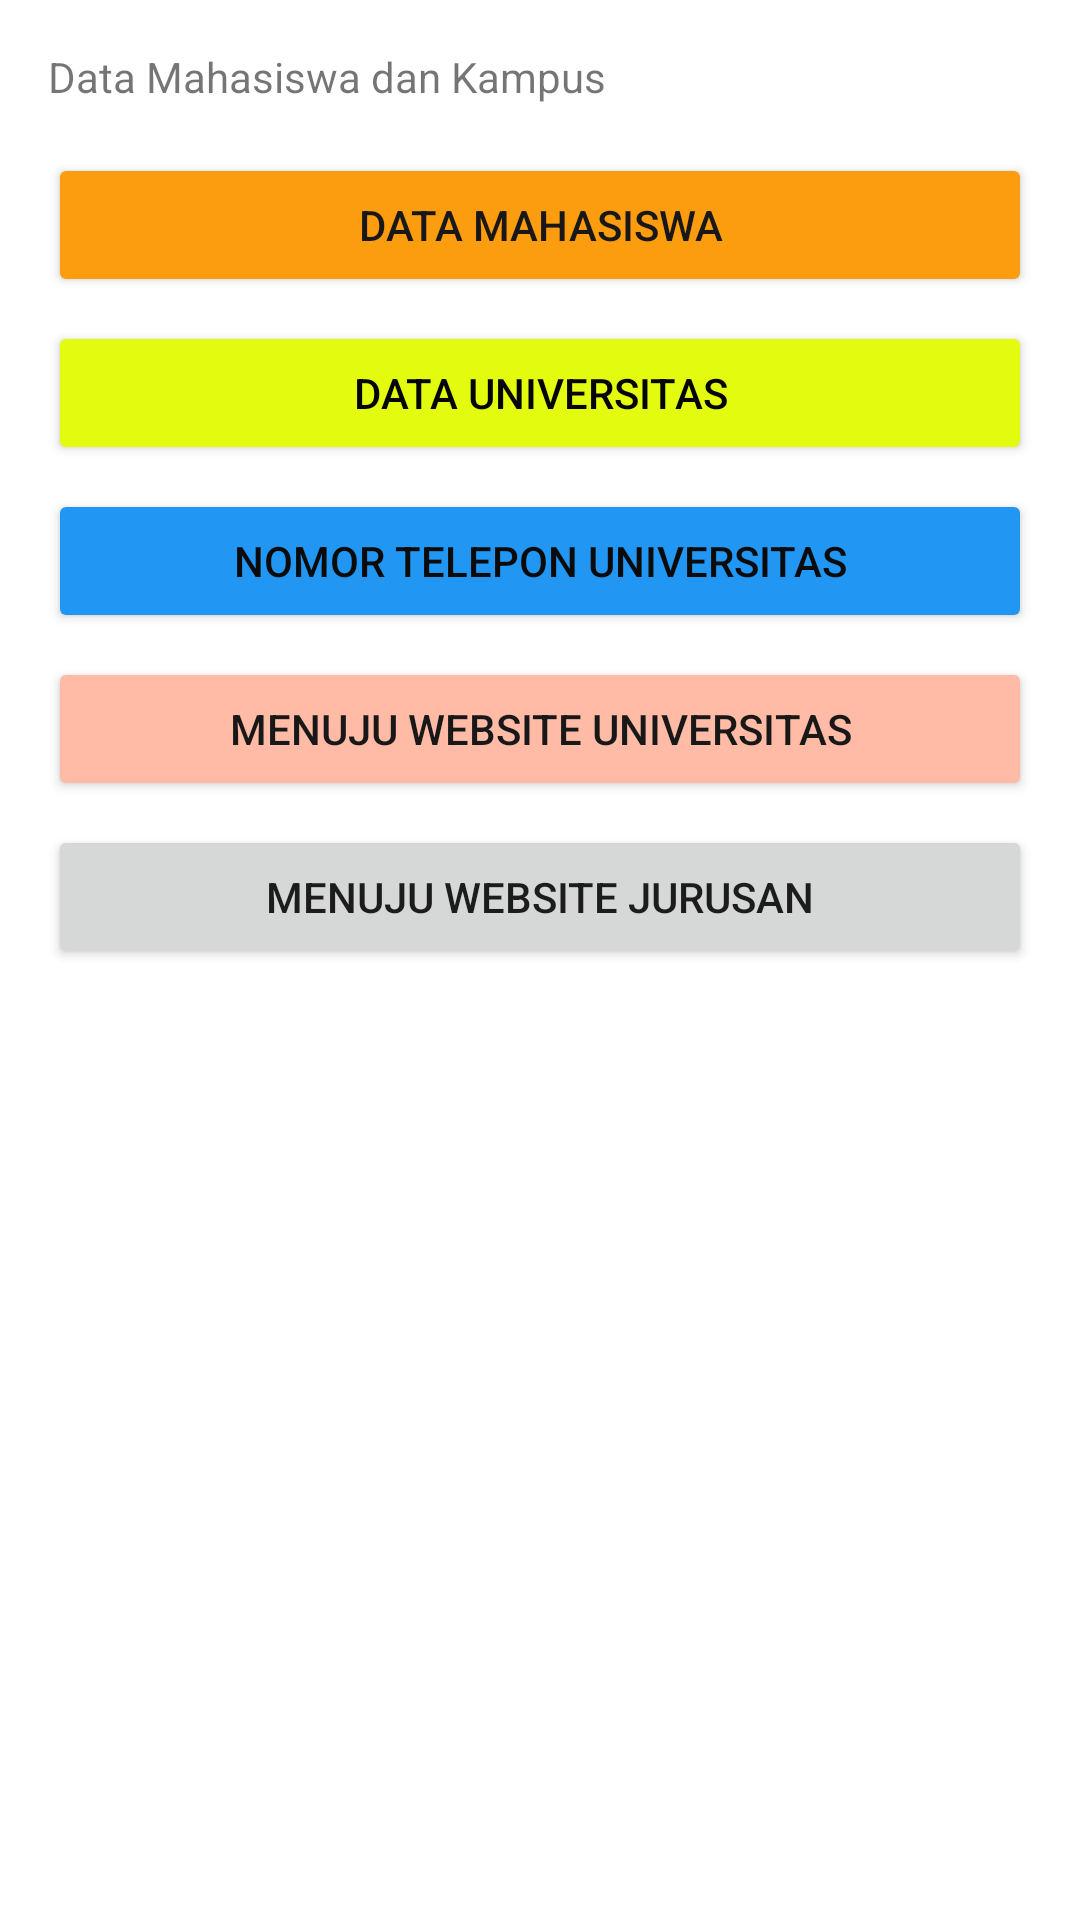

Here is an Android app screen rendered from its layout file. Give the layout XML and the strings, colors and styles it references.
<!-- AndroidManifest.xml: application theme Theme.Tugas_14 -->
<!-- res/layout/activity_main.xml -->
<?xml version="1.0" encoding="utf-8"?>
<LinearLayout xmlns:android="http://schemas.android.com/apk/res/android"
    xmlns:app="http://schemas.android.com/apk/res-auto"
    xmlns:tools="http://schemas.android.com/tools"
    android:layout_width="match_parent"
    android:layout_height="match_parent"
    android:layout_marginTop="@dimen/large_top_margin"
    android:orientation="vertical"
    android:padding="@dimen/large_top_margin"
    tools:context=".MainActivity">

    <TextView
        android:layout_width="wrap_content"
        android:layout_height="wrap_content"
        android:gravity="center"
        android:text="@string/judul"
        app:layout_constraintBottom_toBottomOf="parent"
        app:layout_constraintLeft_toLeftOf="parent"
        app:layout_constraintRight_toRightOf="parent"
        app:layout_constraintTop_toTopOf="parent" />

    <Button
        android:id="@+id/btnDataMahasiswa"
        android:layout_width="match_parent"
        android:layout_height="wrap_content"
        android:layout_marginTop="@dimen/large_top_margin"
        android:backgroundTint="#FB9D0F"
        android:text="@string/data_mahasiswa"
        android:textColor="#191717" />

    <Button
        android:id="@+id/btnDataUniversitas"
        android:layout_width="match_parent"
        android:layout_height="wrap_content"
        android:layout_marginTop="@dimen/top_margin"
        android:backgroundTint="#E3FB0F"
        android:text="@string/data_universitas"
        android:textColor="#050505" />

    <Button
        android:id="@+id/btnPhone"
        android:layout_width="match_parent"
        android:layout_height="wrap_content"
        android:layout_marginTop="@dimen/top_margin"
        android:backgroundTint="#2196F3"
        android:text="@string/dial_phone"
        android:textColor="#0C0B0B" />

    <Button
        android:id="@+id/btnBrowser"
        android:layout_width="match_parent"
        android:layout_height="wrap_content"
        android:layout_marginTop="@dimen/top_margin"
        android:backgroundTint="#FFBBA5"
        android:text="@string/browser"
        android:textColor="#191818" />

    <Button
        android:id="@+id/btnBrowser2"
        android:layout_width="match_parent"
        android:layout_height="wrap_content"
        android:layout_marginTop="@dimen/top_margin"
        android:text="@string/browser2" />

</LinearLayout>
<!-- resources referenced by this layout -->
<resources>
  <dimen name="large_top_margin">16dp</dimen>
  <dimen name="top_margin">8dp</dimen>
  <string name="browser">Menuju Website Universitas</string>
  <string name="browser2">Menuju Website Jurusan</string>
  <string name="data_mahasiswa">Data Mahasiswa</string>
  <string name="data_universitas">Data Universitas</string>
  <string name="dial_phone">Nomor Telepon Universitas</string>
  <string name="judul">Data Mahasiswa dan Kampus</string>
  <style name="Theme.Tugas_14" parent="Theme.MaterialComponents.DayNight.DarkActionBar">
          
          <item name="colorPrimary">@color/purple_500</item>
          <item name="colorPrimaryVariant">@color/purple_700</item>
          <item name="colorOnPrimary">@color/white</item>
          
          <item name="colorSecondary">@color/teal_200</item>
          <item name="colorSecondaryVariant">@color/teal_700</item>
          <item name="colorOnSecondary">@color/black</item>
          
          <item name="android:statusBarColor" tools:targetApi="l">?attr/colorPrimaryVariant</item>
          
      </style>
  <!-- not gathered from this repository: default colours our renderer supplied (Android Studio template values) -->
  <color name="purple_500">#FF6200EE</color>
  <color name="purple_700">#FF3700B3</color>
  <color name="teal_200">#FF03DAC5</color>
  <color name="teal_700">#FF018786</color>
  <color name="black">#FF000000</color>
  <color name="white">#FFFFFFFF</color>
</resources>
